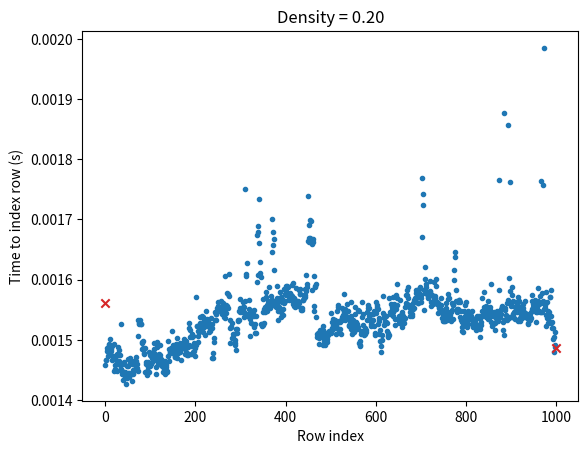
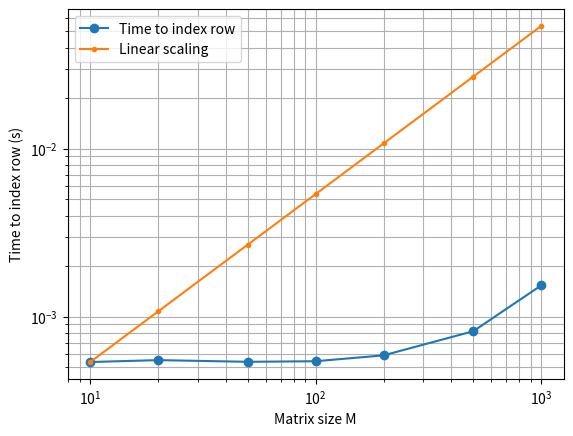

Recreate these plots in Python, in order. (Note: this script raises an exception after producing the figures.)
# ==============================================================================
#     File: row_indexing.py
#  Created: 2025-04-26 20:27
#   Author: Bernie Roesler
#
#  Solution to Davis Exercise 2.30: Experment with row indexing of sparse
#  matrices in python. Does it use binary search or linear search? Does it take
#  advantage of special cases like A[1, :] or A[M, :]?
#
# ==============================================================================

import matplotlib.pyplot as plt
import numpy as np
import timeit

from tqdm import tqdm
from scipy import sparse

SAVE_FIGS = True

# Ms = np.r_[10, 20, 50, 100]
Ms = np.r_[10, 20, 50, 100, 200, 500, 1000]
# Ms = [10, 20, 50, 100, 200, 500, 1000, 2000, 5000]  # 5000 is SLOW
density = 0.2

times = np.zeros(len(Ms))
log_times = np.zeros(len(Ms))

fig1, ax = plt.subplots(num=1, clear=True)

# Create a random sparse matrix and time row indexing
with tqdm(total=len(Ms), desc=f"M", leave=False) as pbar0:
    for k, M in enumerate(Ms):
        A = sparse.random_array((M, M), density=density, format='csc')

        # Time row indexing for each row and average
        row_times = np.zeros(M)

        with tqdm(total=M, desc="i", leave=False) as pbar1:
            for i in range(M):
                ts = timeit.repeat(lambda: A[i, :], repeat=5, number=7)
                row_times[i] = np.mean(ts)
                pbar1.update(1)

        times[k] = np.mean(row_times)

        if M == 1000:
            # Plot the distribution of times for each row
            # hist(mean(row_times, 1))

            # Plot the of times for each row
            ax.scatter(0, row_times[0], marker='x', c='C3')
            ax.scatter(np.arange(1, M-1), row_times[1:-1], marker='.', c='C0')
            ax.scatter(M-1, row_times[-1], marker='x', c='C3')
            ax.set(xlabel='Row index',
                ylabel='Time to index row (s)',
                title=f"Density = {density:0.2f}")

        # Compute the sum of the log of each column size
        # col_sizes = np.sum(A ~= 0, axis=1)
        # log_times[k] = np.mean(np.log(col_sizes))

        pbar0.set_postfix(M=M)
        pbar0.update(1)

# ------------------------------------------------------------------------------
#        Plot the results
# ------------------------------------------------------------------------------
fig2, ax = plt.subplots(num=2, clear=True)

# loglog(Ms, log_times, 'x-')
ax.plot(Ms, times, 'o-', label='Time to index row')
ax.plot(Ms, Ms * times[0] / Ms[0], '.-', label='Linear scaling')

ax.legend()
ax.set(
    xscale='log',
    yscale='log',
    xlabel='Matrix size M',
    ylabel='Time to index row (s)',
)
ax.grid(True, which='both')

if SAVE_FIGS:
    fig1.savefig('../data/row_indexing_distribution_py.png')
    fig2.savefig('../data/row_indexing_scaling_py.png')


# ==============================================================================
# ==============================================================================
